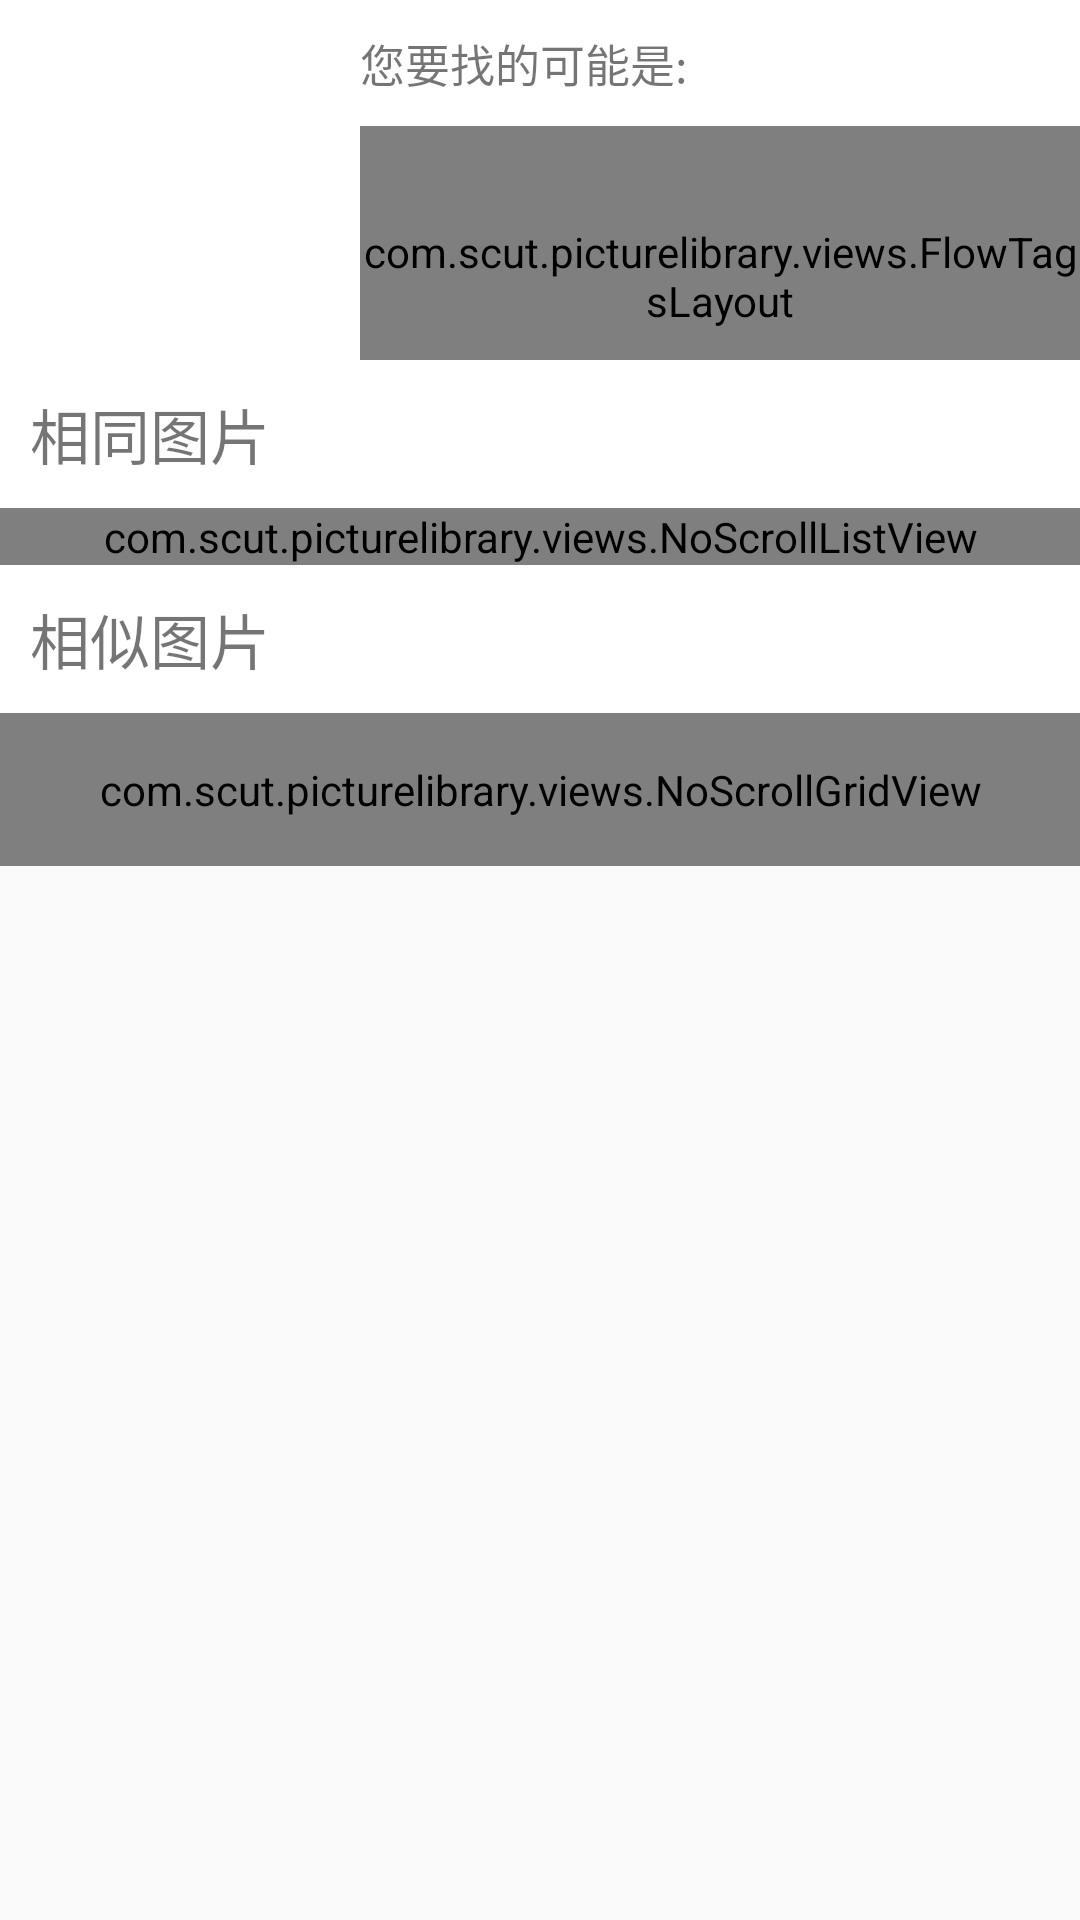

Here is an Android app screen rendered from its layout file. Give the layout XML and the strings, colors and styles it references.
<!-- AndroidManifest.xml: application theme AppTheme -->
<!-- res/layout/activity_recognize.xml -->
<ScrollView xmlns:android="http://schemas.android.com/apk/res/android"
    android:layout_width="match_parent"
    android:layout_height="match_parent" >

    <RelativeLayout
        android:layout_width="match_parent"
        android:layout_height="wrap_content"
        android:background="#ffffff" >

        <ImageView
            android:id="@+id/img_recognize_source"
            android:layout_width="100dp"
            android:layout_height="100dp"
            android:layout_margin="10dp"
            android:scaleType="centerInside"
            android:contentDescription="@string/reco_image" />

        <TextView
            android:id="@+id/txt_recognize_guess"
            android:layout_width="wrap_content"
            android:layout_height="wrap_content"
            android:layout_alignParentRight="true"
            android:layout_alignParentTop="true"
            android:layout_marginTop="10dp"
            android:layout_toRightOf="@id/img_recognize_source"
            android:text="@string/you_may_find"
            android:textSize="15sp" />

        <com.scut.picturelibrary.views.FlowTagsLayout
            android:id="@+id/ftl_recognize_guess"
            android:layout_width="wrap_content"
            android:layout_height="100dp"
            android:layout_alignParentRight="true"
            android:layout_below="@id/txt_recognize_guess"
            android:layout_marginTop="10dp"
            android:layout_toRightOf="@id/img_recognize_source" />

        <RelativeLayout
            android:layout_width="match_parent"
            android:layout_height="wrap_content"
            android:layout_below="@id/img_recognize_source" >

            <RelativeLayout
                android:id="@+id/rl_recognize_insame"
                android:layout_width="match_parent"
                android:layout_height="wrap_content"
                android:visibility="visible" >

                <TextView
                    android:id="@+id/txt_recognize_insame_title"
                    android:layout_width="match_parent"
                    android:layout_height="wrap_content"
                    android:background="#ffffff"
                    android:contentDescription="@string/reco_image"
                    android:padding="10dp"
                    android:text="@string/same_image"
                    android:textSize="20sp" />

                <com.scut.picturelibrary.views.NoScrollListView
                    android:id="@+id/lv_recognize_insame"
                    android:layout_width="match_parent"
                    android:layout_height="wrap_content"
                    android:layout_below="@id/txt_recognize_insame_title" />
            </RelativeLayout>

            <RelativeLayout
                android:id="@+id/rl_recognize_insimi"
                android:layout_width="match_parent"
                android:layout_height="wrap_content"
                android:layout_below="@id/rl_recognize_insame" >

                <TextView
                    android:id="@+id/txt_recognize_insimi_title"
                    android:layout_width="match_parent"
                    android:layout_height="wrap_content"
                    android:background="#ffffff"
                    android:padding="10dp"
                    android:text="@string/simi_image"
                    android:textSize="20sp" />

                <com.scut.picturelibrary.views.NoScrollGridView
                    android:id="@+id/grid_recognize_insimi"
                    android:layout_width="match_parent"
                    android:layout_height="wrap_content"
                    android:layout_below="@id/txt_recognize_insimi_title"
                    android:clipToPadding="false"
                    android:gravity="center"
                    android:numColumns="3"
                    android:paddingBottom="16dp"
                    android:paddingTop="16dp"
                    android:verticalSpacing="10dp" />
            </RelativeLayout>
        </RelativeLayout>
    </RelativeLayout>

</ScrollView>
<!-- resources referenced by this layout -->
<resources>
  <string name="reco_image">识图</string>
  <string name="same_image">相同图片</string>
  <string name="simi_image">相似图片</string>
  <string name="you_may_find">您要找的可能是:</string>
  <style name="AppTheme" parent="AppBaseTheme">
          
      </style>
  <style name="AppBaseTheme" parent="Theme.AppCompat.Light">
          
      </style>
</resources>
